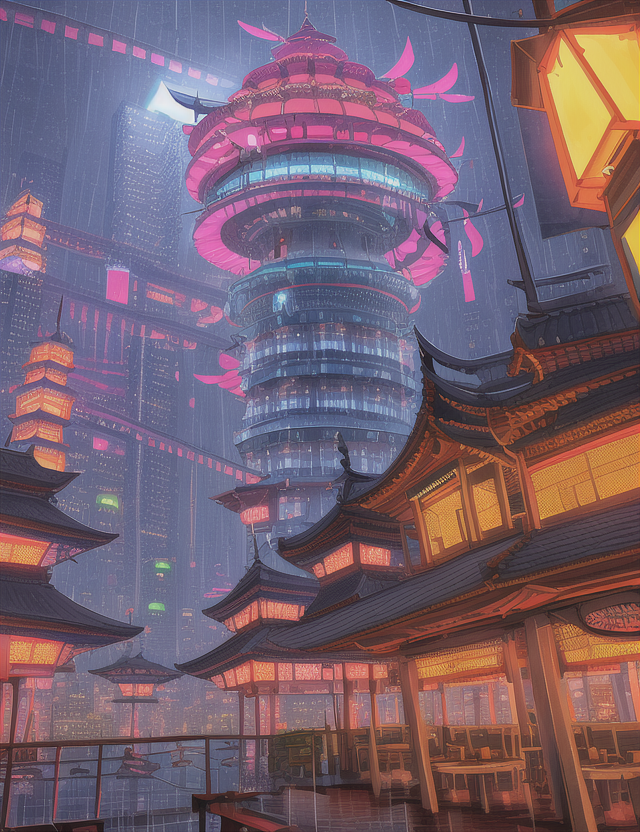
Generation parameters embedded in this image by AUTOMATIC1111 Stable Diffusion web UI or a fork of it (Forge, ...) (PNG 'parameters' text chunk):
pagoda, dome,neon,streets,skyscrapers, rain, cyberpunk,antennas,cables, food_stands, spot_lights
Negative prompt: blurry, unfocused, people
Steps: 35, Sampler: Euler, CFG scale: 7, Seed: 107854872, Size: 640x832, Model hash: 1a7df6b8